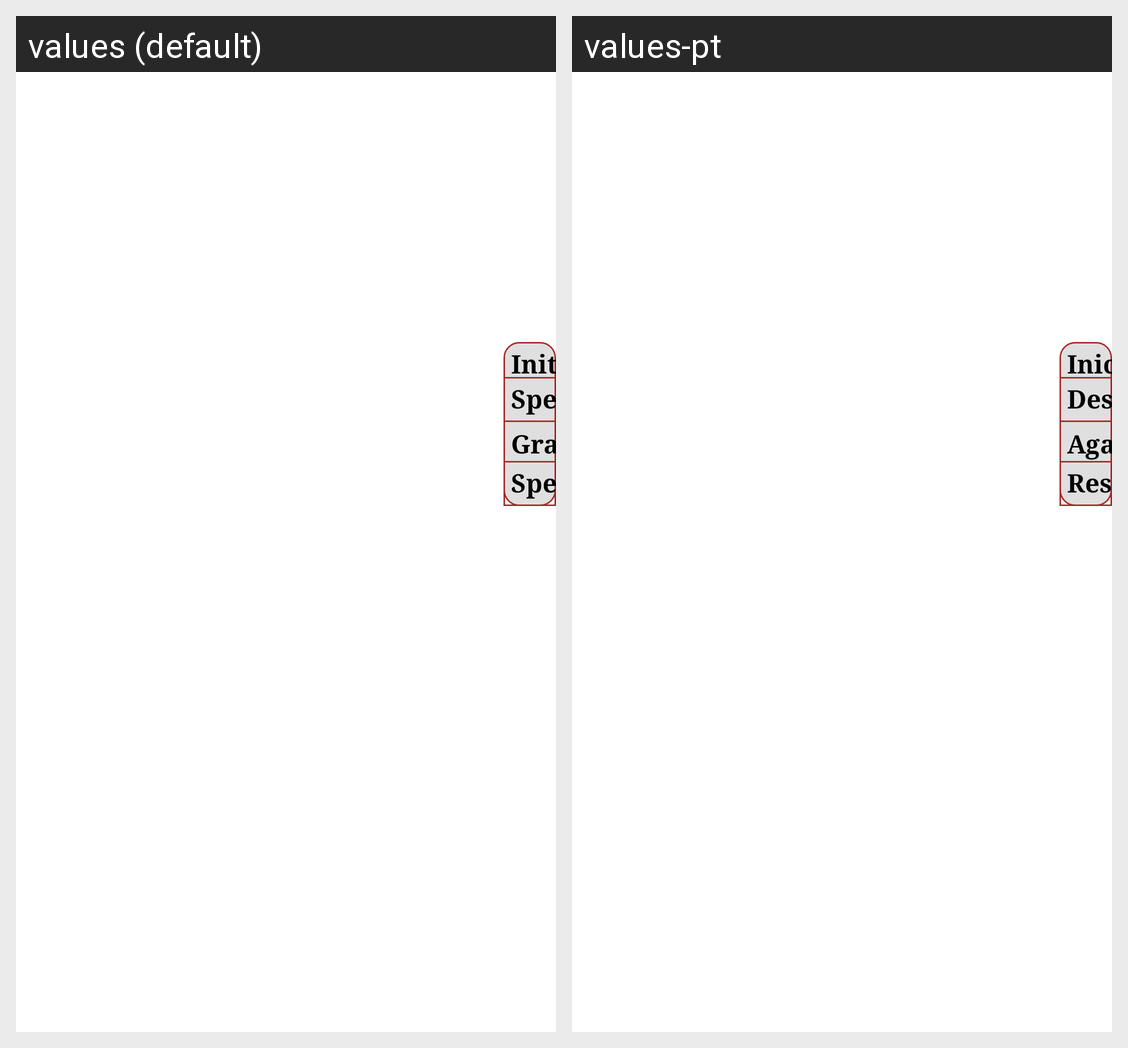

The Android screen above is rendered under two locales of the same app. Produce the string resources it draws, with the default and per-locale values.
Android screen res/layout/fragment_play_defences_other.xml rendered under 2 locales, left to right: values (default), values-pt. Device: Nexus 5 (rendered at 1080×1920; each locale shown at half size, 540×960, under a caption strip naming it); theme Theme.MaterialComponents.DayNight.NoActionBar.
Strings drawn on this screen, with the default value and each locale's value (text and hints the layout hard-codes, and strings that could not be matched under every locale, appear in the picture but are not listed):

play_label_initiative
  values: Initiative
  values-pt: Iniciativa

play_label_speed
  values: Speed
  values-pt: Deslocamento

play_label_grapple
  values: Grapple
  values-pt: Agarrar

play_label_spell_resistence
  values: Spell Resistence
  values-pt: Resist. Magia
